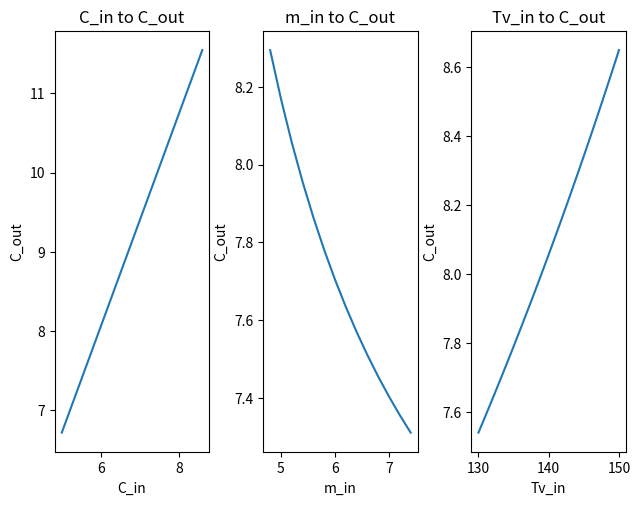

Recreate this plot in Python.
import matplotlib.pyplot as plt


def find_m_sv(Tv):
    # Tv - temperature of vapor
    # Ts - temperature of solution
    kt = 5000
    F = 10
    Ts = 90
    tau = 2260000
    ct = 4187
    return (kt*F*(Tv-Ts))\
           / (tau-ct*Ts)

def find_m_out(m_in, m_sv):
    return m_in - m_sv

def find_C_out(C_in, m_in, m_out):
    return m_in*C_in/m_out


def f(C_in, m_in, Tv):

    m_sv = find_m_sv(Tv)
    m_out = find_m_out(m_in, m_sv)
    C_out = find_C_out(C_in, m_in, m_out)

    return C_out


C_ins = [5, 9]
dC = 0.4
_C_in = 6

m_ins = [4.8, 7.5]
dm = 0.2
_m_in = 5.2

Tvs = [130, 150]
dTv = 0.5
_Tv = 140

C_outs_C = []
Cs = []
C_outs_m = []
ms = []
C_outs_Tv = []
Tv_s = []

c = C_ins[0]
while c <= C_ins[1]:
    C_outs_C.append(f(c, _m_in, _Tv))
    Cs.append(c)
    c += dC

m = m_ins[0]
while m <= m_ins[1]:
    C_outs_m.append(f(_C_in, m, _Tv))
    ms.append(m)
    m += dm

t = Tvs[0]
while t <= Tvs[1]:
    C_outs_Tv.append(f(_C_in, _m_in, t))
    Tv_s.append(t)
    t += dTv


print(f(7, _m_in, _Tv))
print(f(_C_in, 6.15, _Tv))
print(f(_C_in, _m_in, 140))

print(f(7+2, _m_in, _Tv))
print(f(_C_in, 6.15+3.5, _Tv))
print(f(_C_in, _m_in, 140+5))

print(find_m_sv(140))

fig, axis = plt.subplots(1, 3)
fig.tight_layout()

axis[0].plot(Cs, C_outs_C)
axis[0].set_title("C_in to C_out")
axis[0].set_xlabel("C_in")
axis[0].set_ylabel("C_out")
axis[1].plot(ms, C_outs_m)
axis[1].set_title("m_in to C_out")
axis[1].set_xlabel("m_in")
axis[1].set_ylabel("C_out")
axis[2].plot(Tv_s, C_outs_Tv)
axis[2].set_title("Tv_in to C_out")
axis[2].set_xlabel("Tv_in")
axis[2].set_ylabel("C_out")

plt.show()
